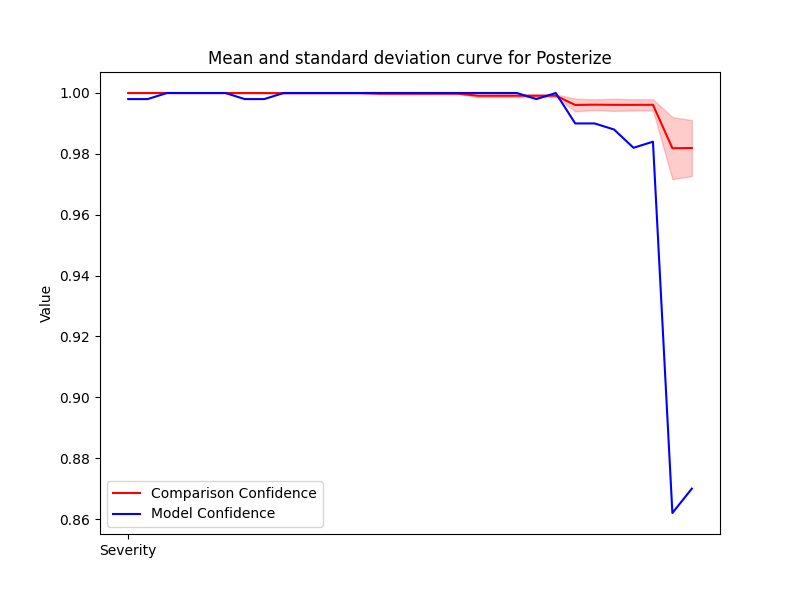

The data file committed next to this chart (first rows):
Severity, Mean, Std, Accuracy
1, 1, 1.0132011956719035e-06, 0.998
2, 1, 9.43625019495108e-07, 0.998
3, 1, 9.637081772331103e-07, 1.0
4, 1, 1.0304847369722799e-05, 1.0
5, 1, 9.433755285626604e-06, 1.0
6, 1, 1.0152445575225839e-05, 1.0
7, 1, 1.0094432282019798e-05, 0.998
8, 1, 8.723739832458659e-06, 0.998
9, 0.9999, 2.695633132519133e-05, 1.0
10, 0.9999, 3.063436901040057e-05, 1.0
11, 0.9999, 2.9076598615109207e-05, 1.0
12, 0.9999, 2.8936097291439118e-05, 1.0
13, 0.9999, 2.968199085018963e-05, 1.0
14, 0.9998, 0.0001065, 1.0
15, 0.9998, 0.000119, 1.0
16, 0.9998, 0.0001139, 1.0
17, 0.9998, 0.0001057, 1.0
18, 0.9998, 0.0001074, 1.0
19, 0.9991, 0.0004371, 1.0
20, 0.9991, 0.0004412, 1.0
21, 0.9991, 0.0004315, 1.0
22, 0.9991, 0.0004654, 0.998
23, 0.9991, 0.0004187, 1.0
24, 0.9961, 0.002069, 0.99
25, 0.9962, 0.001752, 0.99
26, 0.9961, 0.002003, 0.988
27, 0.9961, 0.001839, 0.982
28, 0.9961, 0.001837, 0.984
29, 0.9819, 0.01019, 0.862
30, 0.9819, 0.009204, 0.87
